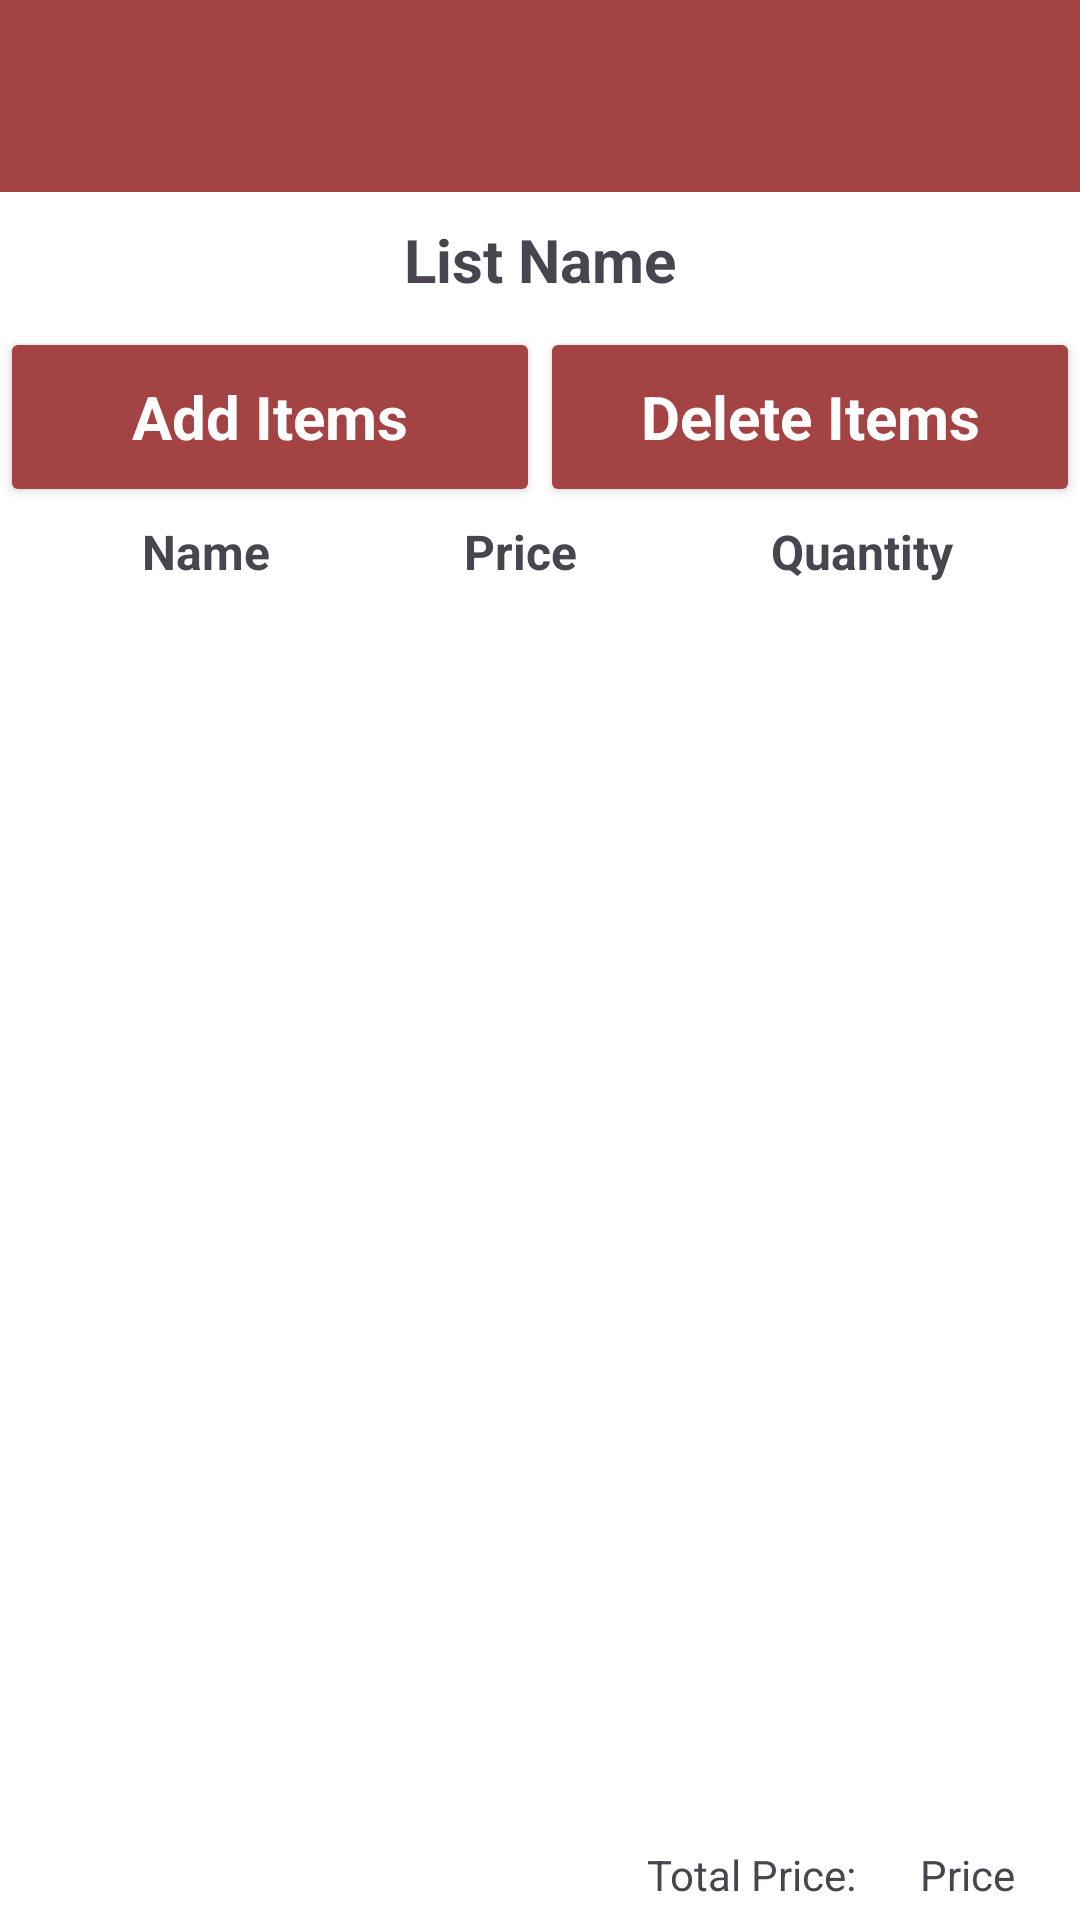

This screen was rendered from an Android layout file. Write that file and the resources it references.
<!-- AndroidManifest.xml: application theme MyStyle -->
<!-- res/layout/edit_list.xml -->
<?xml version="1.0" encoding="utf-8"?>
<LinearLayout xmlns:android="http://schemas.android.com/apk/res/android"
    xmlns:app="http://schemas.android.com/apk/res-auto"
    xmlns:tools="http://schemas.android.com/tools"
    android:layout_width="match_parent"
    android:layout_height="match_parent"
    android:orientation="vertical">

    <androidx.appcompat.widget.Toolbar
        style="@style/MyStyle.Toolbar"
        android:id="@+id/toolbar4"
        android:layout_width="match_parent"
        android:layout_height="wrap_content"
        android:minHeight="?attr/actionBarSize"
        android:theme="?attr/actionBarTheme"
        app:titleTextColor="@color/white" />

    <TextView
        android:id="@+id/editListName"
        android:layout_width="match_parent"
        android:layout_height="45dp"
        android:gravity="center"
        android:text="@string/list_name"
        android:textSize="20sp"
        android:textStyle="bold" />

    <LinearLayout
        android:layout_width="match_parent"
        android:layout_height="60dp"
        android:orientation="horizontal">

        <Button
            android:id="@+id/listAddItem"
            style="@style/MyStyle.Button"
            android:layout_width="match_parent"
            android:layout_height="match_parent"
            android:layout_weight="1"
            android:checkable="false"
            android:clickable="false"
            android:onClick="clickListAddItem"
            android:text="@string/add_items"
            android:textSize="20sp"
            android:textStyle="bold" />

        <Button
            android:id="@+id/listDeleteItems"
            style="@style/MyStyle.Button"
            android:layout_width="match_parent"
            android:layout_height="match_parent"
            android:layout_weight="1"
            android:onClick="clickDeleteItems"
            android:text="@string/delete_items"
            android:textSize="20sp"
            android:textStyle="bold" />
    </LinearLayout>

    <LinearLayout
        android:layout_width="match_parent"
        android:layout_height="30dp"
        android:layout_marginStart="15dp"
        android:layout_marginEnd="10dp"
        android:orientation="horizontal">

        <TextView
            android:id="@+id/textView7"
            android:layout_width="wrap_content"
            android:layout_height="30dp"
            android:layout_weight="1"
            android:gravity="center"
            android:text="@string/name"
            android:textSize="16sp"
            android:textStyle="bold" />

        <TextView
            android:id="@+id/textView9"
            android:layout_width="wrap_content"
            android:layout_height="30dp"
            android:layout_weight="1"
            android:gravity="center"
            android:text="@string/price"
            android:textSize="16sp"
            android:textStyle="bold" />

        <TextView
            android:id="@+id/textView8"
            android:layout_width="wrap_content"
            android:layout_height="30dp"
            android:layout_weight="1"
            android:gravity="center"
            android:text="@string/quantity"
            android:textSize="16sp"
            android:textStyle="bold" />

    </LinearLayout>

    <androidx.constraintlayout.widget.ConstraintLayout
        android:layout_width="match_parent"
        android:layout_height="match_parent"
        android:layout_weight="1">

        <androidx.recyclerview.widget.RecyclerView
            android:id="@+id/listItems"
            android:layout_width="match_parent"
            android:layout_height="match_parent"
            android:layout_weight="1"
            android:clipChildren="false"
            tools:layout_editor_absoluteX="0dp"
            tools:layout_editor_absoluteY="-16dp" />

        <TextView
            android:id="@+id/noItemsText"
            android:layout_width="wrap_content"
            android:layout_height="wrap_content"
            android:layout_marginTop="75dp"
            android:text="@string/this_list_has_0_items"
            android:textColor="#A5A5A5"
            android:textSize="16sp"
            android:visibility="invisible"
            app:layout_constraintEnd_toEndOf="parent"
            app:layout_constraintStart_toStartOf="parent"
            app:layout_constraintTop_toTopOf="@+id/listItems" />
    </androidx.constraintlayout.widget.ConstraintLayout>

    <LinearLayout
        android:layout_width="match_parent"
        android:layout_height="30dp"
        android:layout_weight="0"
        android:orientation="horizontal">

        <TextView
            android:layout_width="match_parent"
            android:layout_height="match_parent"
            android:layout_weight="1"
            android:gravity="center|right"
            android:text="@string/total_price" />

        <TextView
            android:id="@+id/textViewTotalPrice"
            android:layout_width="150dp"
            android:layout_height="match_parent"
            android:layout_weight="1"
            android:gravity="center"
            android:text="@string/price" />
    </LinearLayout>

</LinearLayout>
<!-- resources referenced by this layout -->
<resources>
  <color name="white">#FFFFFFFF</color>
  <string name="add_items">Add Items</string>
  <string name="delete_items">Delete Items</string>
  <string name="list_name">List Name</string>
  <string name="name">Name</string>
  <string name="price">Price</string>
  <string name="quantity">Quantity</string>
  <string name="this_list_has_0_items">This list has 0 items</string>
  <string name="total_price">Total Price:</string>
  <style name="MyStyle.Button" parent="MyTheme.CustomTheme.Button">
          <item name="backgroundTint">@color/colorPrimary</item>
          <item name="iconTint">@color/white</item>
      </style>
  <style name="MyStyle.Toolbar" parent="MyTheme.CustomTheme.Toolbar">
          <item name="background">@color/colorPrimary</item>
      </style>
  <style name="MyStyle" parent="MyTheme.CustomTheme">
          <item name="android:windowIsTranslucent">true</item>
          <item name="android:windowCloseOnTouchOutside">true</item>
      </style>
  <style name="MyTheme.CustomTheme.Button">
          <item name="android:backgroundTint">@color/colorPrimary</item>
          <item name="android:textColor">@color/white</item>
          <item name="android:iconTint">@color/white</item>
          <item name="android:tint">@color/white</item>
          <item name="android:buttonTint">@color/white</item>
      </style>
  <color name="colorPrimary">#A34343</color>
  <style name="MyTheme.CustomTheme.Toolbar">
          <item name="android:background">@color/colorPrimary</item>
      </style>
  <style name="MyTheme.CustomTheme">
          <item name="android:windowIsTranslucent">true</item>
          <item name="android:windowCloseOnTouchOutside">true</item>
          <item name="android:windowBackground">@color/white</item>
      </style>
</resources>
